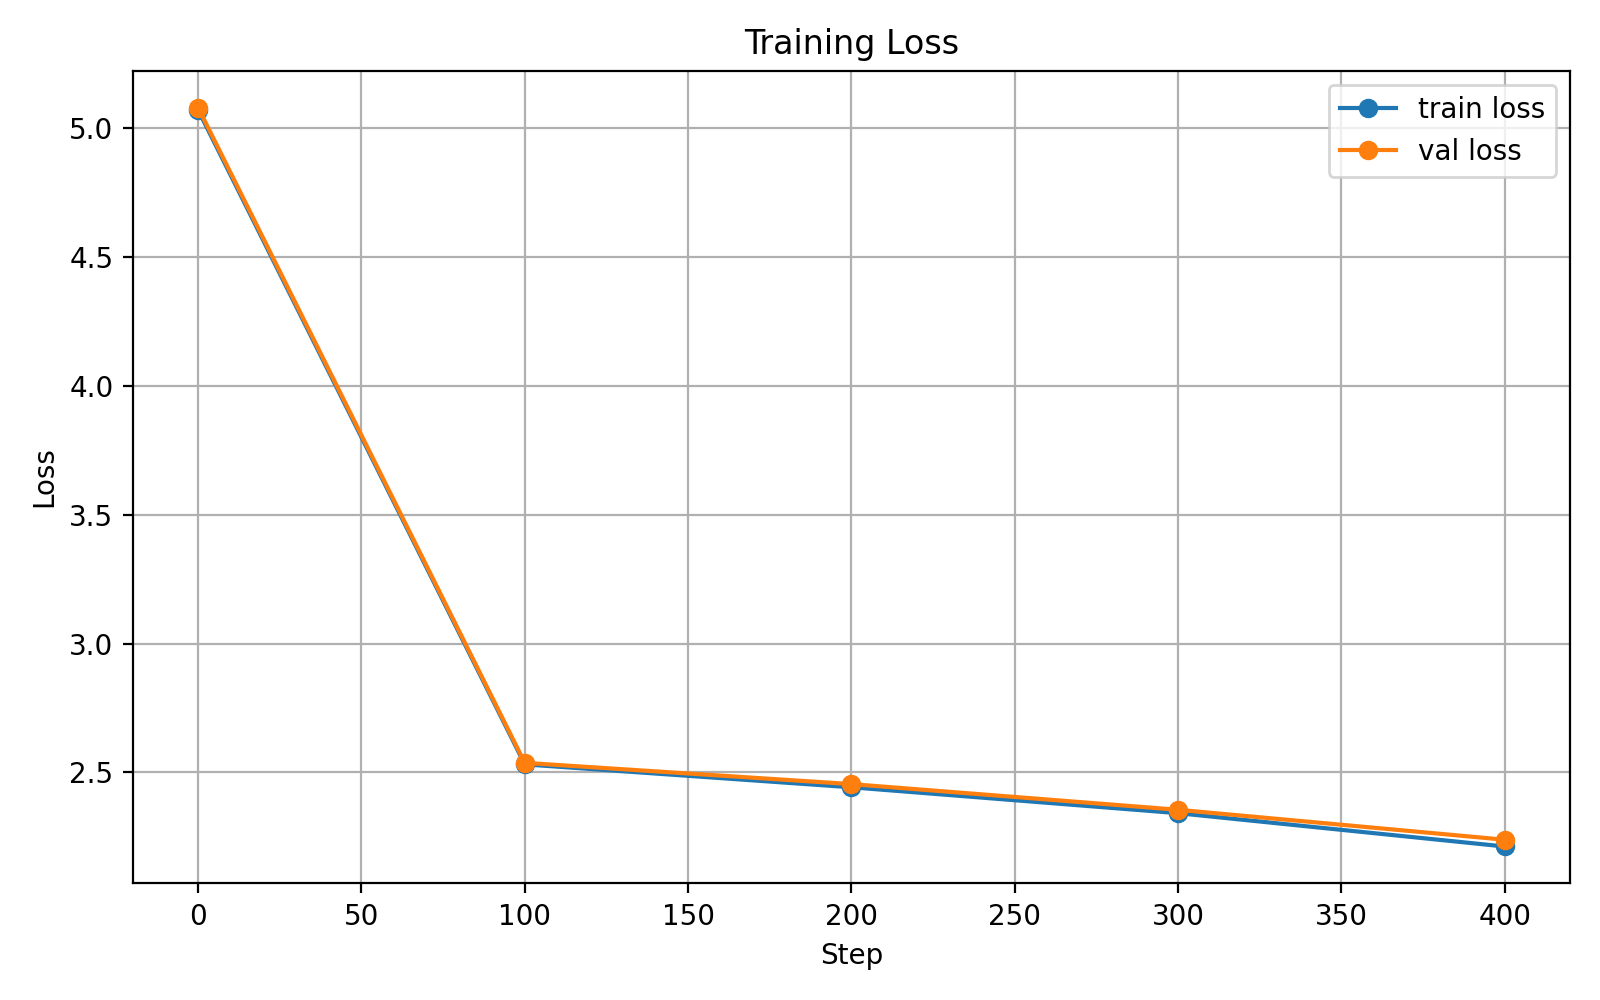

Data behind this chart, as committed beside it:
step, train_loss, val_loss
0, 5.07, 5.079
100, 2.531, 2.537
200, 2.442, 2.455
300, 2.342, 2.355
400, 2.212, 2.239
